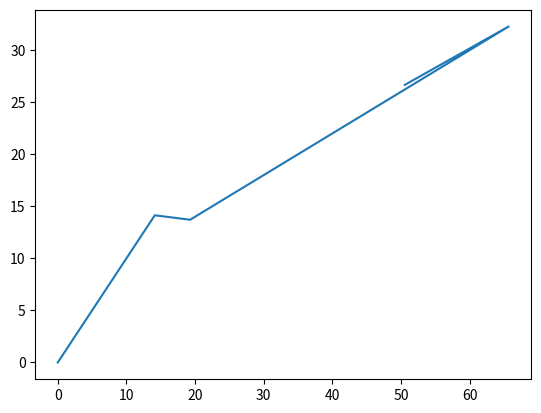

Python code for this plot:
import numpy as np
import matplotlib.pyplot as plt


class NewMethod:
    def __init__(self, goals):
        self.traj = []
        self.start = (0, 0)
        self.speed = 10
        self.traj.append(self.start)
        self.goals = goals

    def create_vel_vector(self, actual, goal):
        vec_real = np.array(goal) - np.array(actual)  # wspolrzedne wektorow rzeczywistych aby z warunku brało goals_no
        len_vec_real = np.linalg.norm(vec_real)
        vec_u = vec_real / len_vec_real
        vec_vel = vec_u * self.speed
        return vec_vel

    def create_trajectory(self, actual, goal):
        vec_vel = self.create_vel_vector(actual, goal)

        x = actual[0] + vec_vel[0]
        y = actual[1] + vec_vel[1]
        position = (x, y)
        self.traj.append(position)
        return position, vec_vel

    def do_it(self):
        goal_no = 0
        position, vec_vel = self.create_trajectory(self.start, self.goals[goal_no])

        i = 0
        while i == 0:
            try:
                if all(self.goals[goal_no] < np.array(position)):
                    goal_no += 1
                    position, vec_vel = self.create_trajectory(self.goals[goal_no - 1], self.goals[goal_no])
                    continue
            except:
                break
            position, vec_vel = self.create_trajectory(position, self.goals[goal_no])

        return self.traj

    def chart(self):
        self.do_it()
        x, y = zip(*self.traj)
        plt.plot(x, y)
        plt.show()


d = NewMethod([(10, 10), (60, 30), (9, 12)])
d.chart()
